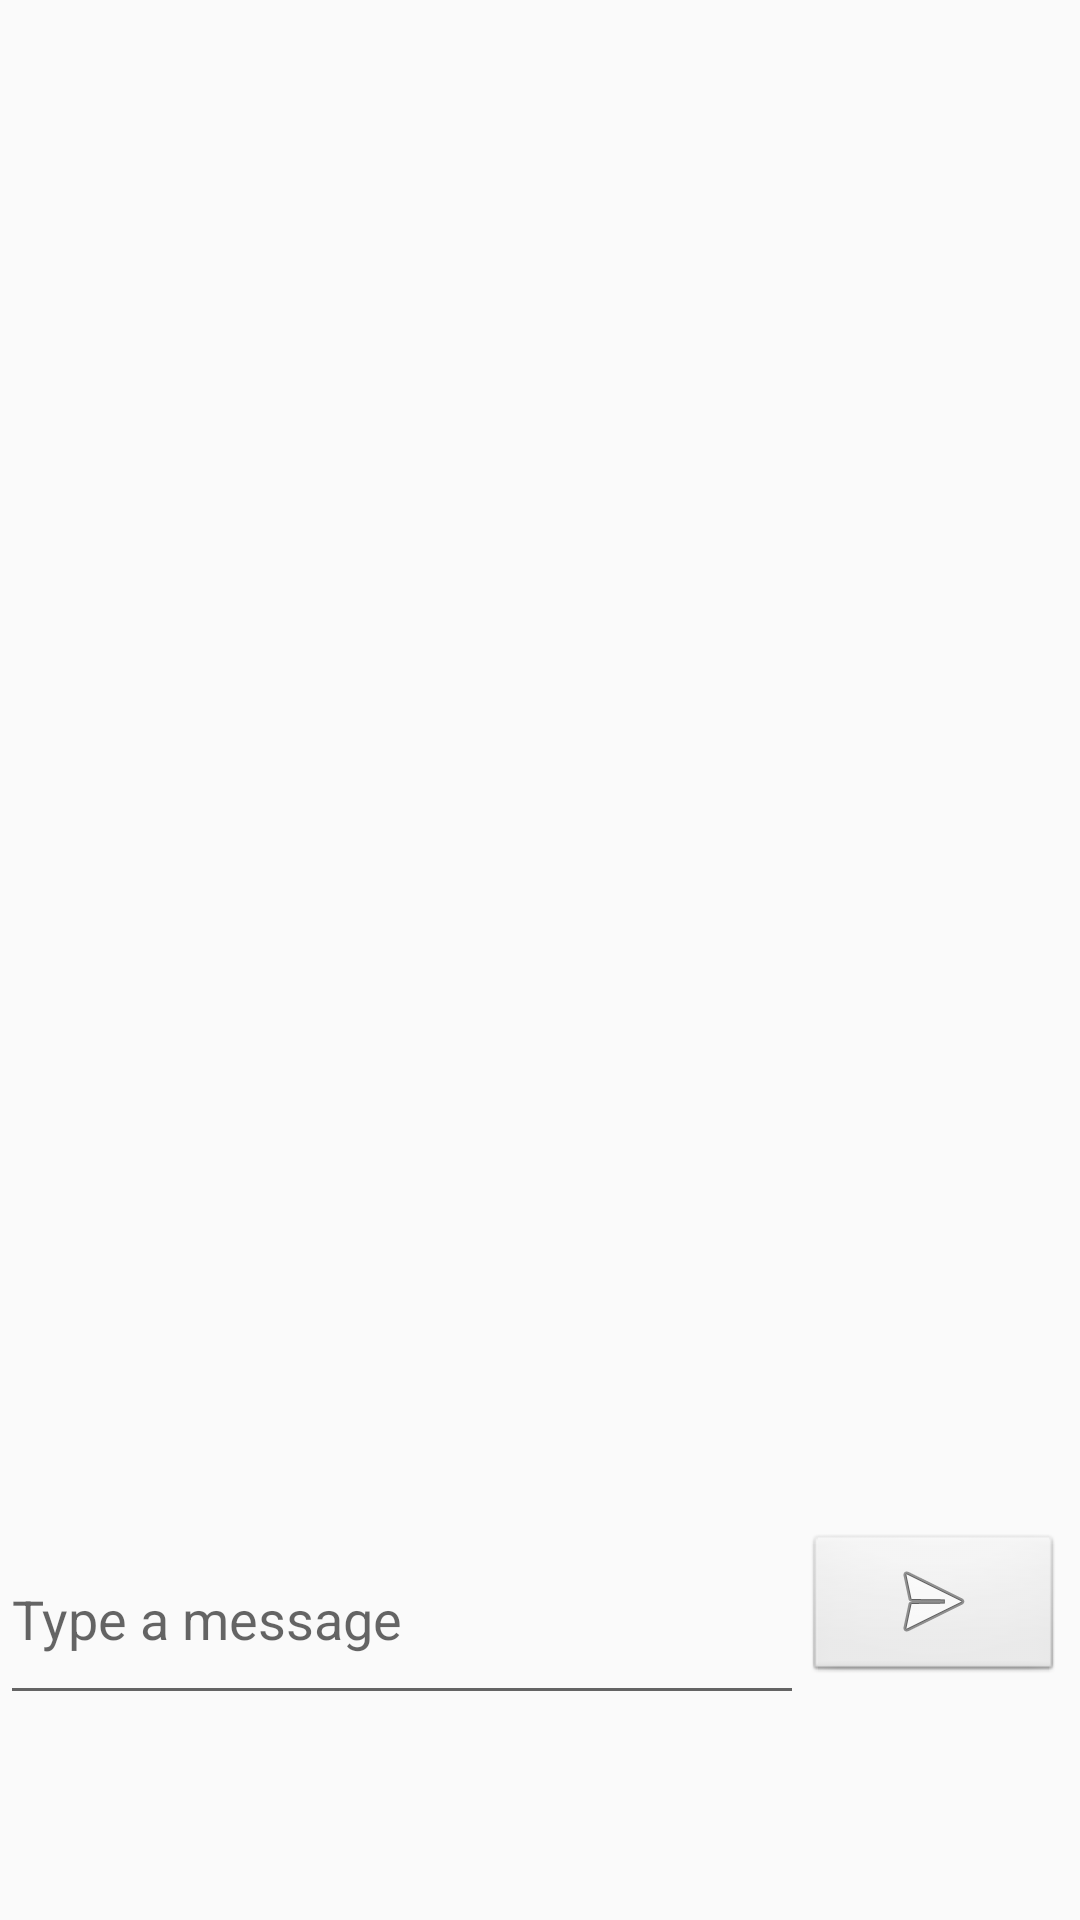

Write the Android layout XML for this screen, with the resource values it uses.
<!-- AndroidManifest.xml: application theme AppTheme -->
<!-- res/layout/activity_main.xml -->
<?xml version="1.0" encoding="utf-8"?>
<ScrollView xmlns:android="http://schemas.android.com/apk/res/android"
    xmlns:app="http://schemas.android.com/apk/res-auto"
    xmlns:tools="http://schemas.android.com/tools"
    android:layout_width="match_parent"
    android:layout_height="match_parent"
    tools:context="com.example.luizh.chat.MainActivity">

    <LinearLayout
        android:layout_width="410dp"
        android:layout_height="700dp"
        android:orientation="vertical"
        android:weightSum="1"
        tools:layout_editor_absoluteX="8dp"
        tools:layout_editor_absoluteY="8dp">

        <LinearLayout
            android:layout_width="363dp"
            android:layout_height="511dp"
            android:orientation="horizontal">

            <ListView
                android:id="@+id/listview"
                android:layout_width="match_parent"
                android:layout_height="match_parent"
                android:stackFromBottom="true"
                android:transcriptMode="alwaysScroll"/>
        </LinearLayout>

        <LinearLayout
            android:layout_width="354dp"
            android:layout_height="54dp"
            android:orientation="horizontal"
            android:weightSum="1"
            tools:layout_editor_absoluteX="8dp"
            tools:layout_editor_absoluteY="8dp">

            <EditText
                android:id="@+id/txt_message"
                android:layout_width="264dp"
                android:layout_height="67dp"
                android:layout_gravity="center"
                android:layout_weight="0.37"
                android:ems="10"
                android:hint="Type a message"
                android:inputType="textPersonName" />

            <ImageButton
                android:id="@+id/img_btn_send"
                style="@android:style/Widget.ImageButton"
                android:layout_width="79dp"
                android:layout_height="wrap_content"
                android:onClick="sendMessage"
                app:srcCompat="@android:drawable/ic_menu_send"
                android:layout_weight="0.69" />

        </LinearLayout>

    </LinearLayout>

</ScrollView>
<!-- resources referenced by this layout -->
<resources>
  <style name="AppTheme" parent="Theme.AppCompat.Light.DarkActionBar">
          
          <item name="colorPrimary">@color/colorPrimary</item>
          <item name="colorPrimaryDark">@color/colorPrimaryDark</item>
          <item name="colorAccent">@color/colorAccent</item>
  
      </style>
  <color name="colorPrimary">#2eac2c</color>
  <color name="colorPrimaryDark">#087909</color>
  <color name="colorAccent">#716d6e</color>
</resources>
